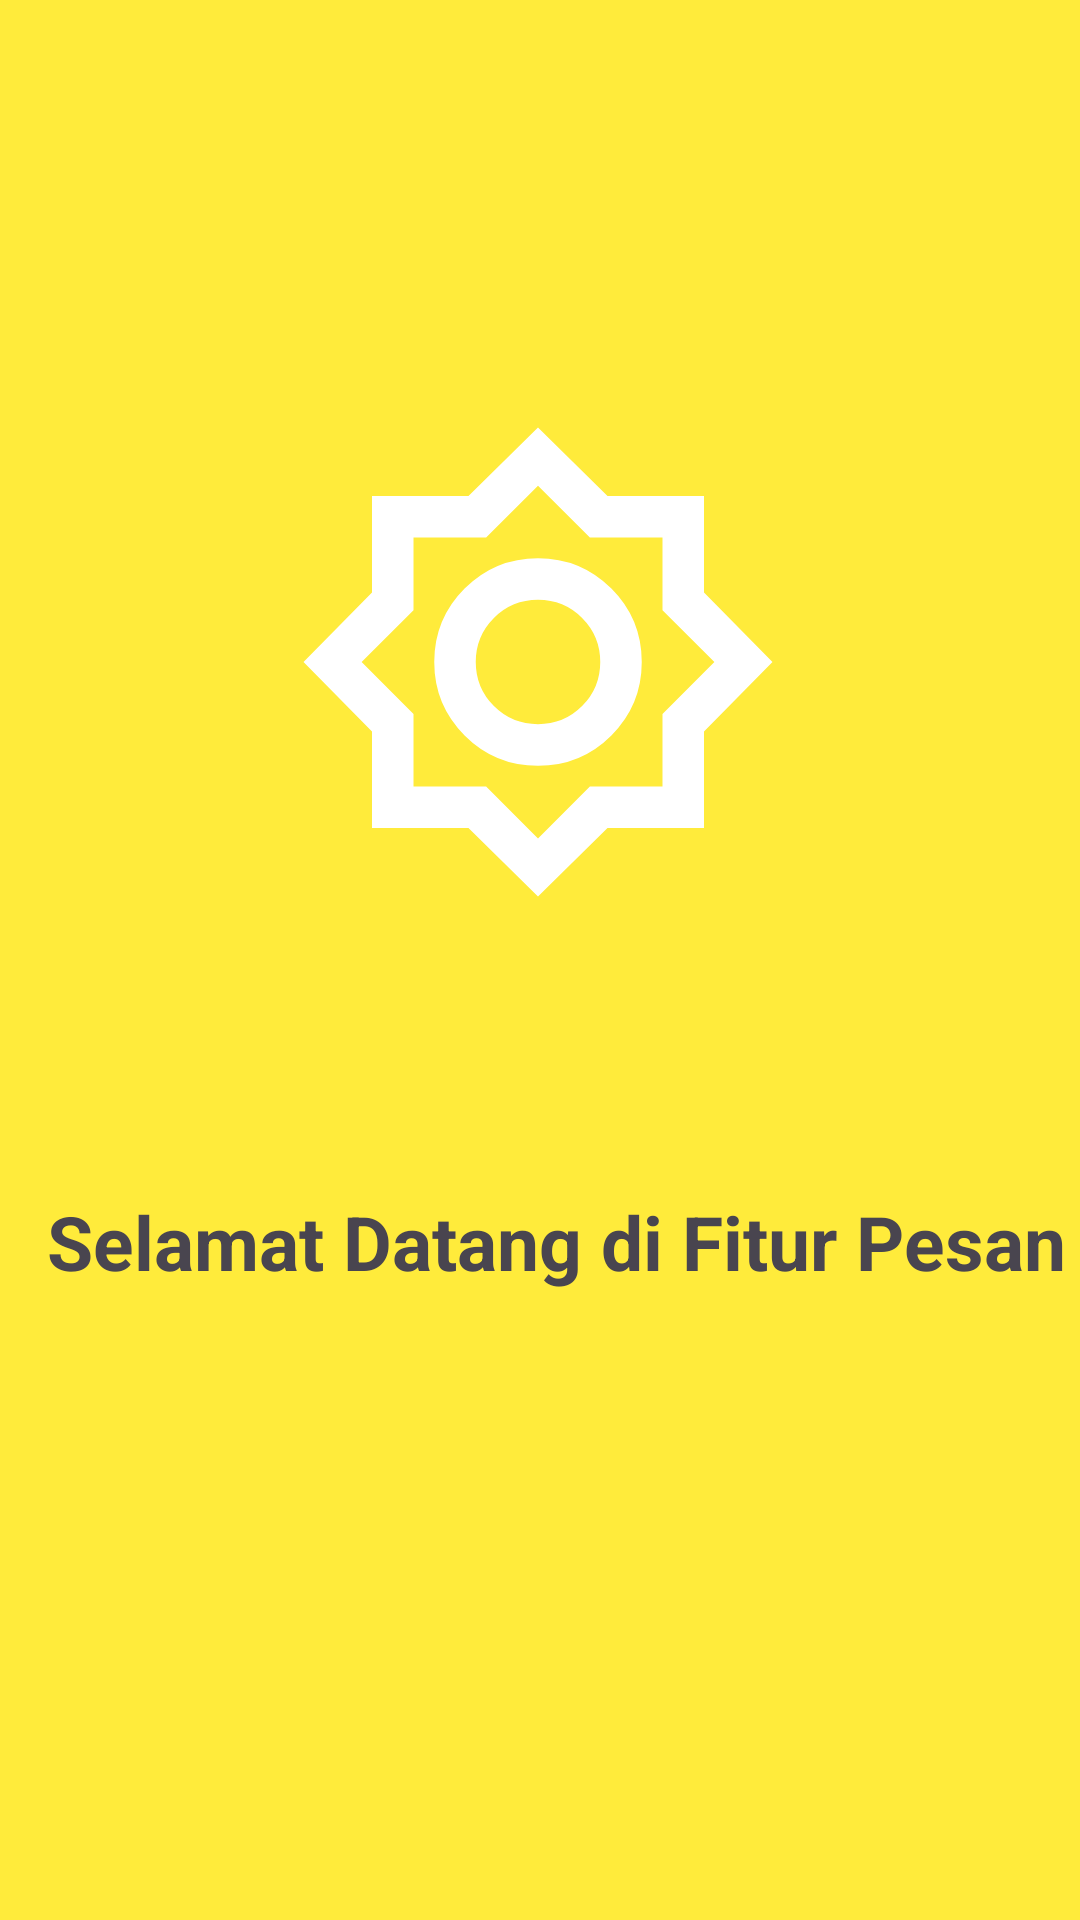

This screen was rendered from an Android layout file. Write that file and the resources it references.
<!-- AndroidManifest.xml: application theme Theme.Dhaivina_3TIB -->
<!-- res/layout/fragment_tutorial1.xml -->
<?xml version="1.0" encoding="utf-8"?>
<androidx.constraintlayout.widget.ConstraintLayout xmlns:android="http://schemas.android.com/apk/res/android"
    xmlns:app="http://schemas.android.com/apk/res-auto"
    xmlns:tools="http://schemas.android.com/tools"
    android:layout_width="match_parent"
    android:layout_height="match_parent"
    android:background="#FFEB3B"
    tools:context=".Message.Tutorial1Fragment">

    <ImageView
        android:id="@+id/imageView1"
        android:layout_width="166dp"
        android:layout_height="169dp"
        android:layout_marginTop="136dp"
        android:src="@drawable/ic_launcher_foregroup"
        app:layout_constraintEnd_toEndOf="parent"
        app:layout_constraintHorizontal_bias="0.497"
        app:layout_constraintStart_toStartOf="parent"
        app:layout_constraintTop_toTopOf="parent" />

    <TextView
        android:id="@+id/textView1"
        android:layout_width="wrap_content"
        android:layout_height="wrap_content"
        android:layout_marginTop="92dp"
        android:text="Selamat Datang di Fitur Pesan"
        android:textSize="25sp"
        android:textStyle="bold"
        app:layout_constraintEnd_toEndOf="parent"
        app:layout_constraintHorizontal_bias="0.774"
        app:layout_constraintStart_toStartOf="parent"
        app:layout_constraintTop_toBottomOf="@+id/imageView1" />

</androidx.constraintlayout.widget.ConstraintLayout>
<!-- resources referenced by this layout -->
<resources>
  <!-- drawable ic_launcher_foregroup (drawable) -->
  <vector xmlns:android="http://schemas.android.com/apk/res/android" android:height="24dp" android:tint="#FFFFFF" android:viewportHeight="960" android:viewportWidth="960" android:width="24dp">
        
      <path android:fillColor="@android:color/white" android:pathData="M480,932L346,800L160,800L160,614L28,480L160,346L160,160L346,160L480,28L614,160L800,160L800,346L932,480L800,614L800,800L614,800L480,932ZM621.5,621.5Q680,563 680,480Q680,397 621.5,338.5Q563,280 480,280Q397,280 338.5,338.5Q280,397 280,480Q280,563 338.5,621.5Q397,680 480,680Q563,680 621.5,621.5ZM395,565Q360,530 360,480Q360,430 395,395Q430,360 480,360Q530,360 565,395Q600,430 600,480Q600,530 565,565Q530,600 480,600Q430,600 395,565ZM480,820L580,720L720,720L720,580L820,480L720,380L720,240L580,240L480,140L380,240L240,240L240,380L140,480L240,580L240,720L380,720L480,820ZM480,480Q480,480 480,480Q480,480 480,480Q480,480 480,480Q480,480 480,480Q480,480 480,480Q480,480 480,480Q480,480 480,480Q480,480 480,480Z"/>
      
  </vector>
  <style name="Theme.Dhaivina_3TIB" parent="Base.Theme.Dhaivina_3TIB" />
  <style name="Base.Theme.Dhaivina_3TIB" parent="Theme.Material3.DayNight.NoActionBar">
          
          
      </style>
</resources>
